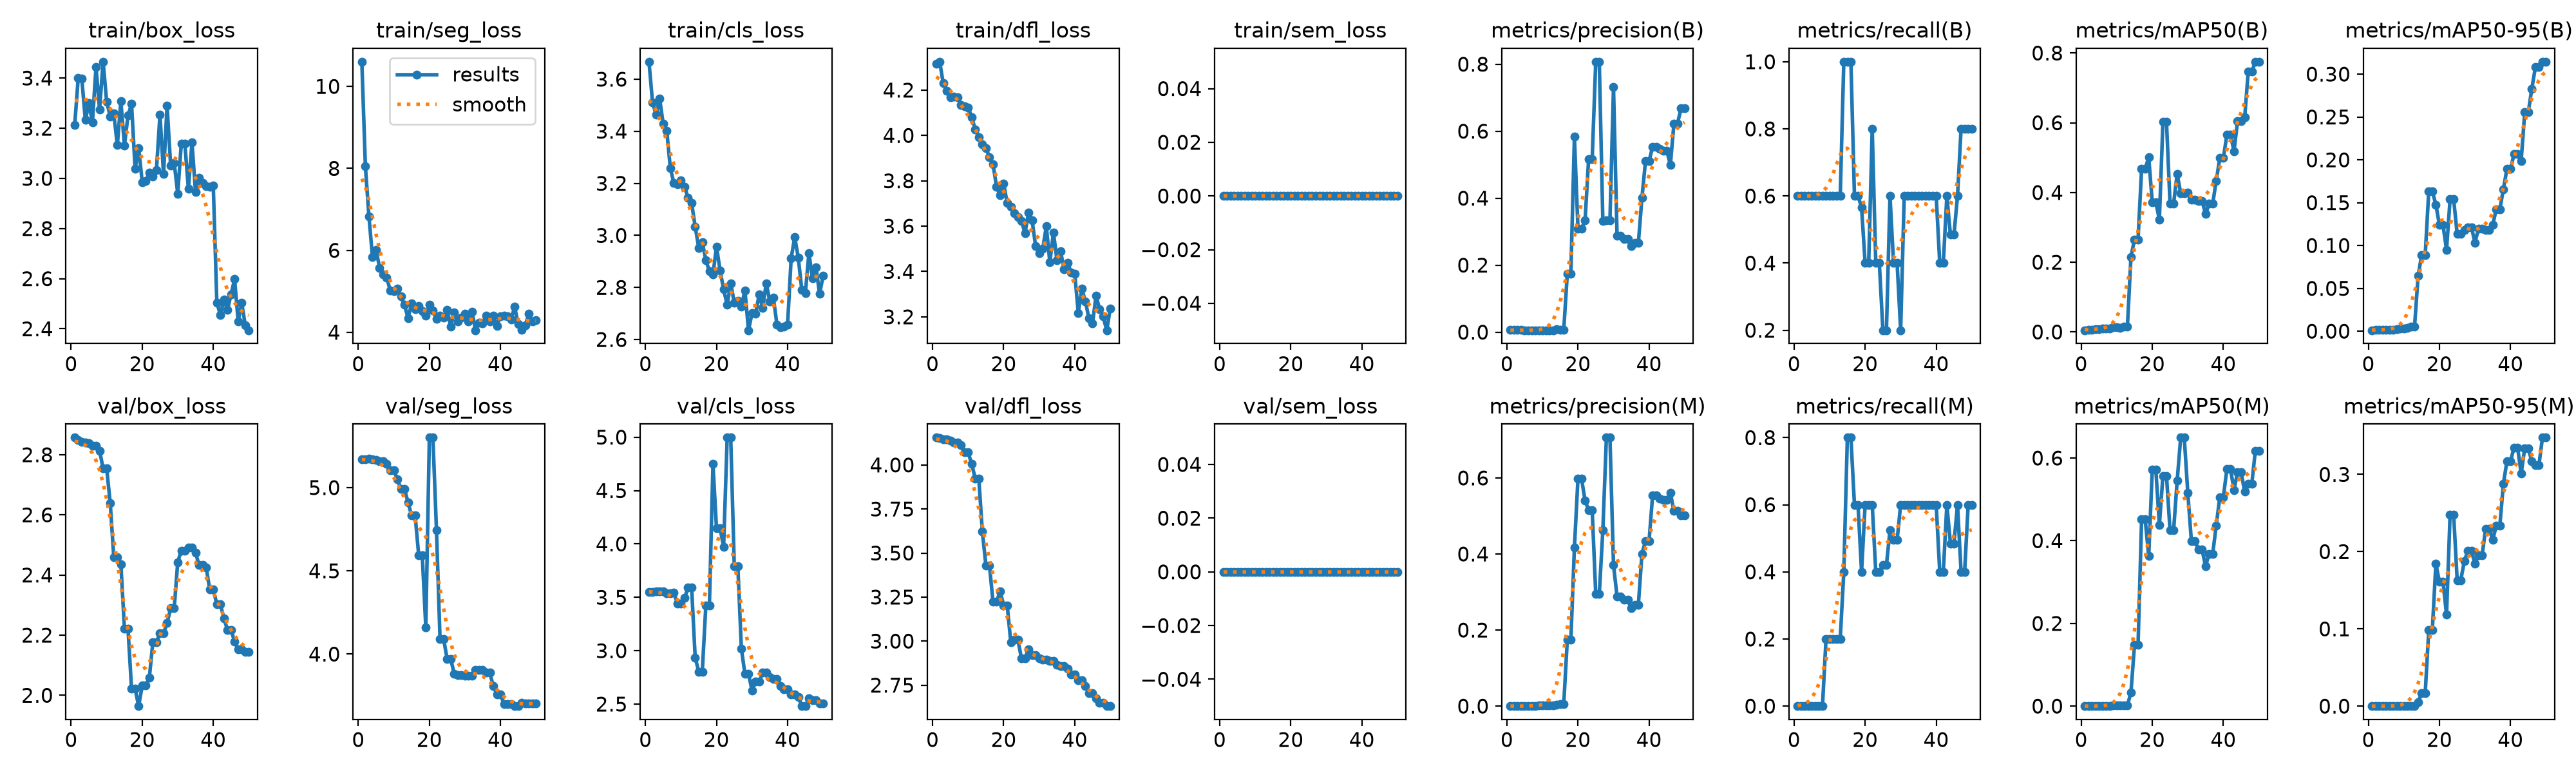

Values plotted in this chart, from the file beside it:
epoch, time, train/box_loss, train/seg_loss, train/cls_loss, train/dfl_loss, train/sem_loss, metrics/precision(B), metrics/recall(B), metrics/mAP50(B), metrics/mAP50-95(B), metrics/precision(M), metrics/recall(M), metrics/mAP50(M), metrics/mAP50-95(M), val/box_loss, val/seg_loss, val/cls_loss, val/dfl_loss, val/sem_loss, lr/pg0, lr/pg1, lr/pg2
1, 9.117, 3.212, 10.6, 3.667, 4.316, 0, 0.00617, 0.6, 0.00496, 0.00112, 0, 0, 0, 0, 2.857, 5.168, 3.55, 4.155, 0, 0.00018, 0.00018, 0.00018
2, 21.29, 3.401, 8.051, 3.51, 4.325, 0, 0.00612, 0.6, 0.00692, 0.00151, 0, 0, 0, 0, 2.849, 5.171, 3.552, 4.151, 0, 0.0003725, 0.0003725, 0.0003725
3, 30.35, 3.398, 6.824, 3.464, 4.23, 0, 0.00612, 0.6, 0.00638, 0.00146, 0, 0, 0, 0, 2.842, 5.172, 3.554, 4.147, 0, 0.000557, 0.000557, 0.000557
4, 41, 3.232, 5.835, 3.525, 4.196, 0, 0.00616, 0.6, 0.00793, 0.00162, 0, 0, 0, 0, 2.84, 5.172, 3.557, 4.144, 0, 0.0007337, 0.0007337, 0.0007337
5, 49.92, 3.299, 6.012, 3.428, 4.169, 0, 0.00584, 0.6, 0.00766, 0.00168, 0, 0, 0, 0, 2.837, 5.166, 3.556, 4.137, 0, 0.0009024, 0.0009024, 0.0009024
6, 61.48, 3.224, 5.573, 3.402, 4.17, 0, 0.00564, 0.6, 0.00915, 0.00193, 0, 0, 0, 0, 2.83, 5.158, 3.538, 4.129, 0, 0.001063, 0.001063, 0.001063
7, 74.48, 3.444, 5.42, 3.259, 4.168, 0, 0.00564, 0.6, 0.00915, 0.00193, 0, 0, 0, 0, 2.83, 5.158, 3.538, 4.129, 0, 0.001216, 0.001216, 0.001216
8, 86.94, 3.275, 5.339, 3.2, 4.133, 0, 0.00565, 0.6, 0.0102, 0.00242, 0, 0, 0, 0, 2.814, 5.142, 3.544, 4.112, 0, 0.001361, 0.001361, 0.001361
9, 100.6, 3.465, 5.016, 3.197, 4.129, 0, 0.00571, 0.6, 0.01417, 0.00334, 0.0019, 0.2, 0.00144, 0.00014, 2.755, 5.103, 3.441, 4.071, 0, 0.001498, 0.001498, 0.001498
10, 113.1, 3.306, 5.005, 3.211, 4.124, 0, 0.00571, 0.6, 0.01417, 0.00334, 0.0019, 0.2, 0.00144, 0.00014, 2.755, 5.103, 3.441, 4.071, 0, 0.001627, 0.001627, 0.001627
11, 125.1, 3.247, 5.066, 3.187, 4.082, 0, 0.00578, 0.6, 0.01095, 0.00357, 0.00193, 0.2, 0.00144, 0.00014, 2.64, 5.051, 3.494, 4.006, 0, 0.001604, 0.001604, 0.001604
12, 137.5, 3.259, 4.873, 3.143, 4.026, 0, 0.00566, 0.6, 0.01475, 0.00525, 0.00189, 0.2, 0.00179, 0.00036, 2.46, 4.991, 3.589, 3.924, 0, 0.001564, 0.001564, 0.001564
13, 150.2, 3.133, 4.669, 3.124, 3.993, 0, 0.00566, 0.6, 0.01475, 0.00525, 0.00189, 0.2, 0.00179, 0.00036, 2.46, 4.991, 3.589, 3.924, 0, 0.001525, 0.001525, 0.001525
14, 164.5, 3.307, 4.345, 3.034, 3.961, 0, 0.0096, 1, 0.215, 0.06442, 0.00384, 0.4, 0.03292, 0.00492, 2.436, 4.911, 2.935, 3.623, 0, 0.001485, 0.001485, 0.001485
15, 177.7, 3.132, 4.699, 2.952, 3.944, 0, 0.00745, 1, 0.2657, 0.08886, 0.00596, 0.8, 0.1476, 0.01692, 2.222, 4.833, 2.805, 3.43, 0, 0.001446, 0.001446, 0.001446
16, 191.3, 3.25, 4.571, 2.974, 3.905, 0, 0.00745, 1, 0.2657, 0.08886, 0.00596, 0.8, 0.1476, 0.01692, 2.222, 4.833, 2.805, 3.43, 0, 0.001406, 0.001406, 0.001406
17, 203.9, 3.297, 4.64, 2.905, 3.873, 0, 0.174, 0.6, 0.4681, 0.1635, 0.174, 0.6, 0.4519, 0.09822, 2.022, 4.594, 3.424, 3.223, 0, 0.001366, 0.001366, 0.001366
18, 214.3, 3.038, 4.513, 2.863, 3.774, 0, 0.174, 0.6, 0.4681, 0.1635, 0.174, 0.6, 0.4519, 0.09822, 2.022, 4.594, 3.424, 3.223, 0, 0.001327, 0.001327, 0.001327
19, 224.7, 3.122, 4.402, 2.849, 3.737, 0, 0.5832, 0.5664, 0.5005, 0.1476, 0.4168, 0.4, 0.3629, 0.1842, 1.964, 4.162, 4.749, 3.284, 0, 0.001287, 0.001287, 0.001287
20, 234.4, 2.985, 4.672, 2.957, 3.786, 0, 0.3083, 0.4, 0.3716, 0.1241, 0.5983, 0.6, 0.572, 0.1609, 2.032, 5.3, 4.145, 3.203, 0, 0.001248, 0.001248, 0.001248
21, 243.7, 2.989, 4.525, 2.866, 3.702, 0, 0.3083, 0.4, 0.3716, 0.1241, 0.5983, 0.6, 0.572, 0.1609, 2.032, 5.3, 4.145, 3.203, 0, 0.001208, 0.001208, 0.001208
22, 253.3, 3.024, 4.327, 2.793, 3.685, 0, 0.333, 0.8, 0.3223, 0.09505, 0.5404, 0.6, 0.4381, 0.1185, 2.058, 4.746, 3.973, 2.995, 0, 0.001168, 0.001168, 0.001168
23, 263, 3.007, 4.406, 2.733, 3.657, 0, 0.516, 0.4, 0.6024, 0.1539, 0.516, 0.4, 0.5571, 0.248, 2.176, 4.092, 4.996, 3.008, 0, 0.001129, 0.001129, 0.001129
24, 272.4, 3.032, 4.358, 2.816, 3.639, 0, 0.516, 0.4, 0.6024, 0.1539, 0.516, 0.4, 0.5571, 0.248, 2.176, 4.092, 4.996, 3.008, 0, 0.001089, 0.001089, 0.001089
25, 282.4, 3.254, 4.555, 2.741, 3.624, 0, 0.8073, 0.2, 0.3678, 0.1134, 0.2949, 0.4206, 0.4249, 0.1628, 2.206, 3.971, 3.792, 2.902, 0, 0.00105, 0.00105, 0.00105
26, 292, 3.017, 4.144, 2.749, 3.569, 0, 0.8073, 0.2, 0.3678, 0.1134, 0.2949, 0.4206, 0.4249, 0.1628, 2.206, 3.971, 3.792, 2.902, 0, 0.00101, 0.00101, 0.00101
27, 301.7, 3.29, 4.487, 2.728, 3.66, 0, 0.3313, 0.6, 0.4531, 0.1178, 0.4623, 0.5246, 0.5448, 0.1876, 2.24, 3.882, 3.018, 2.954, 0, 0.0009704, 0.0009704, 0.0009704
28, 311.8, 3.051, 4.262, 2.788, 3.626, 0, 0.3346, 0.4, 0.3981, 0.1215, 0.7061, 0.4946, 0.6494, 0.2009, 2.289, 3.875, 2.782, 2.92, 0, 0.0009308, 0.0009308, 0.0009308
29, 321.6, 3.062, 4.359, 2.636, 3.511, 0, 0.3346, 0.4, 0.3981, 0.1215, 0.7061, 0.4946, 0.6494, 0.2009, 2.289, 3.875, 2.782, 2.92, 0, 0.0008912, 0.0008912, 0.0008912
30, 331.7, 2.939, 4.46, 2.702, 3.482, 0, 0.7312, 0.2, 0.3996, 0.1034, 0.371, 0.6, 0.5158, 0.1846, 2.443, 3.87, 2.628, 2.904, 0, 0.0008516, 0.0008516, 0.0008516
31, 341.8, 3.139, 4.266, 2.7, 3.5, 0, 0.2884, 0.6, 0.3792, 0.1197, 0.2884, 0.6, 0.3995, 0.195, 2.482, 3.87, 2.71, 2.895, 0, 0.000812, 0.000812, 0.000812
32, 355.2, 3.138, 4.499, 2.772, 3.599, 0, 0.2884, 0.6, 0.3792, 0.1197, 0.2884, 0.6, 0.3995, 0.195, 2.482, 3.87, 2.71, 2.895, 0, 0.0007724, 0.0007724, 0.0007724
33, 374.8, 2.957, 4.05, 2.722, 3.44, 0, 0.2791, 0.6, 0.3764, 0.1181, 0.2791, 0.6, 0.3786, 0.2296, 2.491, 3.904, 2.793, 2.888, 0, 0.0007328, 0.0007328, 0.0007328
34, 389.4, 3.143, 4.234, 2.816, 3.573, 0, 0.2791, 0.6, 0.3764, 0.1181, 0.2791, 0.6, 0.3786, 0.2296, 2.491, 3.904, 2.793, 2.888, 0, 0.0006932, 0.0006932, 0.0006932
35, 404.8, 2.946, 4.222, 2.746, 3.449, 0, 0.2575, 0.6, 0.3384, 0.1241, 0.2575, 0.6, 0.3385, 0.2152, 2.475, 3.903, 2.755, 2.867, 0, 0.0006536, 0.0006536, 0.0006536
36, 422.7, 3.001, 4.401, 2.761, 3.49, 0, 0.2669, 0.6, 0.3677, 0.1424, 0.2669, 0.6, 0.3681, 0.2336, 2.433, 3.888, 2.733, 2.859, 0, 0.000614, 0.000614, 0.000614
37, 435.7, 2.982, 4.27, 2.658, 3.41, 0, 0.2669, 0.6, 0.3677, 0.1424, 0.2669, 0.6, 0.3681, 0.2336, 2.433, 3.888, 2.733, 2.859, 0, 0.0005744, 0.0005744, 0.0005744
38, 449, 2.969, 4.412, 2.648, 3.439, 0, 0.4007, 0.6, 0.4336, 0.1658, 0.4007, 0.6, 0.4371, 0.288, 2.426, 3.807, 2.668, 2.845, 0, 0.0005348, 0.0005348, 0.0005348
39, 462, 2.967, 4.161, 2.651, 3.395, 0, 0.5099, 0.6, 0.4986, 0.1894, 0.4335, 0.6, 0.5055, 0.317, 2.352, 3.758, 2.642, 2.812, 0, 0.0004952, 0.0004952, 0.0004952
40, 472, 2.97, 4.385, 2.658, 3.39, 0, 0.5099, 0.6, 0.4986, 0.1894, 0.4335, 0.6, 0.5055, 0.317, 2.352, 3.758, 2.642, 2.812, 0, 0.0004556, 0.0004556, 0.0004556
41, 482, 2.505, 4.398, 2.912, 3.218, 0, 0.5536, 0.4, 0.5658, 0.2066, 0.5536, 0.4, 0.5732, 0.3348, 2.303, 3.701, 2.588, 2.779, 0, 0.000416, 0.000416, 0.000416
42, 492.7, 2.455, 4.388, 2.993, 3.324, 0, 0.5536, 0.4, 0.5658, 0.2066, 0.5536, 0.4, 0.5732, 0.3348, 2.303, 3.701, 2.588, 2.779, 0, 0.0003764, 0.0003764, 0.0003764
43, 504.9, 2.517, 4.319, 2.915, 3.267, 0, 0.5465, 0.6, 0.5186, 0.1988, 0.5465, 0.6, 0.5229, 0.301, 2.256, 3.698, 2.566, 2.744, 0, 0.0003368, 0.0003368, 0.0003368
44, 517.6, 2.475, 4.618, 2.791, 3.194, 0, 0.5423, 0.4846, 0.6043, 0.2553, 0.5423, 0.4846, 0.566, 0.3337, 2.217, 3.688, 2.481, 2.705, 0, 0.0002972, 0.0002972, 0.0002972
45, 528.4, 2.538, 4.202, 2.778, 3.172, 0, 0.5423, 0.4846, 0.6043, 0.2553, 0.5423, 0.4846, 0.566, 0.3337, 2.217, 3.688, 2.481, 2.705, 0, 0.0002576, 0.0002576, 0.0002576
46, 538.8, 2.598, 4.059, 2.932, 3.294, 0, 0.499, 0.6, 0.615, 0.2831, 0.5615, 0.6, 0.5184, 0.3167, 2.179, 3.707, 2.552, 2.675, 0, 0.000218, 0.000218, 0.000218
47, 548.9, 2.43, 4.175, 2.835, 3.233, 0, 0.6222, 0.8, 0.7464, 0.308, 0.5131, 0.4, 0.5377, 0.3121, 2.154, 3.703, 2.534, 2.651, 0, 0.0001784, 0.0001784, 0.0001784
48, 558.6, 2.503, 4.447, 2.877, 3.201, 0, 0.6222, 0.8, 0.7464, 0.308, 0.5131, 0.4, 0.5377, 0.3121, 2.154, 3.703, 2.534, 2.651, 0, 0.0001388, 0.0001388, 0.0001388
49, 568.3, 2.414, 4.258, 2.775, 3.141, 0, 0.6684, 0.8, 0.775, 0.3145, 0.5013, 0.6, 0.6167, 0.3476, 2.144, 3.703, 2.505, 2.631, 0, 9.92e-05, 9.92e-05, 9.92e-05
50, 579.5, 2.394, 4.289, 2.844, 3.236, 0, 0.6684, 0.8, 0.775, 0.3145, 0.5013, 0.6, 0.6167, 0.3476, 2.144, 3.703, 2.505, 2.631, 0, 5.96e-05, 5.96e-05, 5.96e-05
